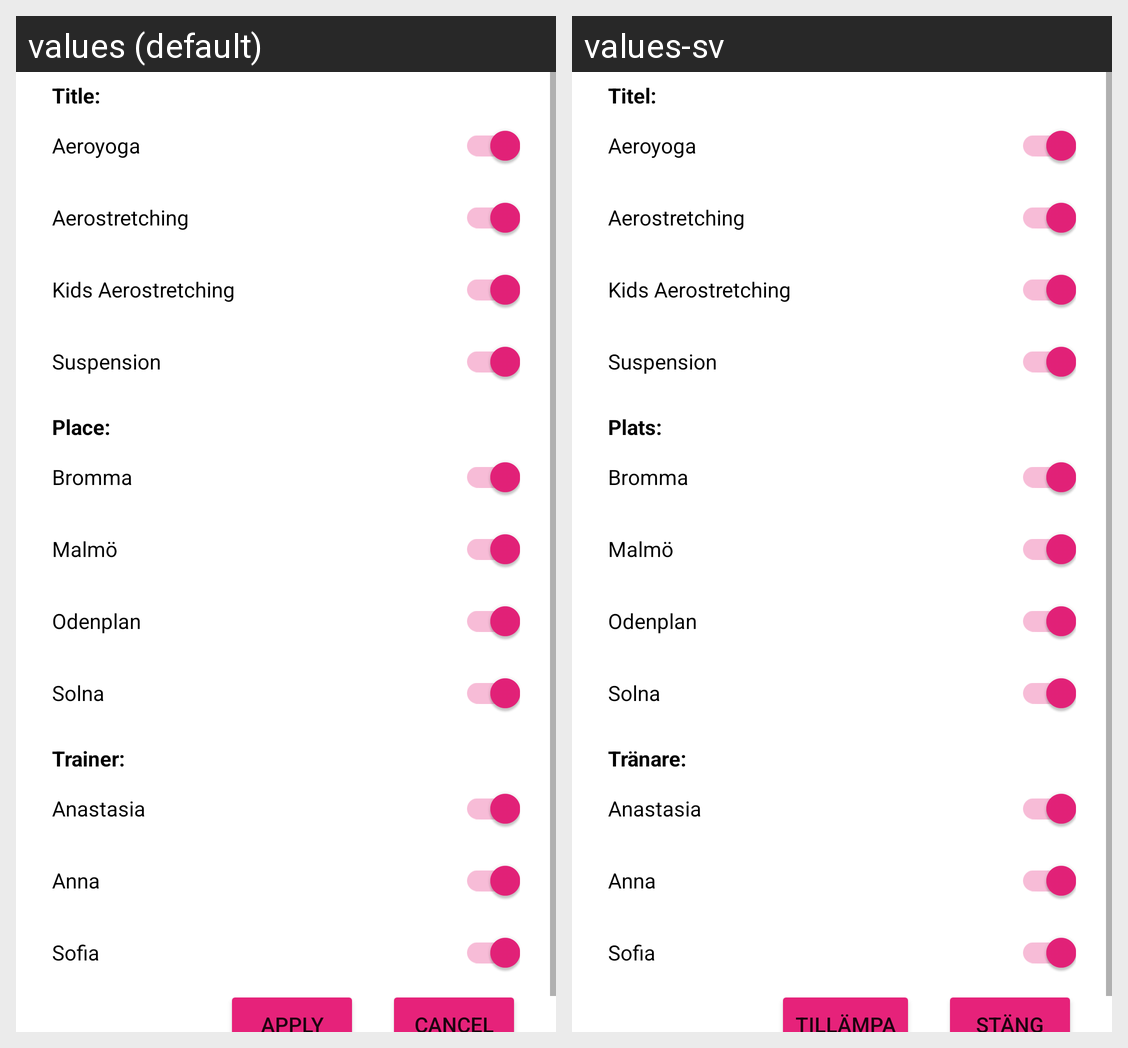

This grid shows one Android layout under two languages. Give, for every string resource on the screen, its name, the default text and each shown locale's text.
Android screen res/layout/filter_dialog.xml rendered under 2 locales, left to right: values (default), values-sv. Device: Nexus 5 (rendered at 1080×1920; each locale shown at half size, 540×960, under a caption strip naming it); theme AppTheme.
Strings drawn on this screen, with the default value and each locale's value (text and hints the layout hard-codes, and strings that could not be matched under every locale, appear in the picture but are not listed):

title
  values: Title:
  values-sv: Titel:

place
  values: Place:
  values-sv: Plats:

trainer
  values: Trainer:
  values-sv: Tränare:

apply
  values: Apply
  values-sv: Tillämpa

cancel
  values: Cancel
  values-sv: Stäng
